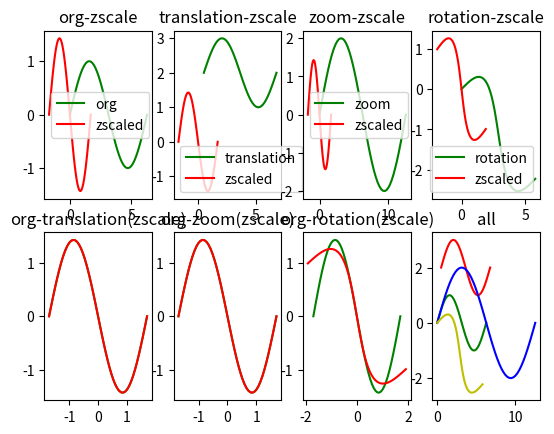

Write Python code to recreate this figure.
#http://codingpy.com/article/a-quick-intro-to-matplotlib/

import matplotlib.pyplot as plt
import numpy as np

#org
x0 = np.linspace(0, 2*np.pi, 50)
y0 = np.sin(x0)
mean_x0 = np.mean(x0)
std_x0 = np.std(x0)
mean_y0 = np.mean(y0)
std_y0 = np.std(y0)
x00 = (x0-mean_x0)/std_x0
y00 = (y0-mean_y0)/std_y0

#translation
x1 = np.linspace(0.5, 2*np.pi + 0.5, 50)
y1 = np.sin(x1 - 0.5) + 2
mean_x1 = np.mean(x1)
std_x1 = np.std(x1)
mean_y1 = np.mean(y1)
std_y1 = np.std(y1)
x11 = (x1-mean_x1)/std_x1
y11 = (y1-mean_y1)/std_y1

#zoom
x2 = np.linspace(0, 4*np.pi, 50)
y2 = 2 * np.sin(x2/2)
mean_x2 = np.mean(x2)
std_x2 = np.std(x2)
mean_y2 = np.mean(y2)
std_y2 = np.std(y2)
x22 = (x2-mean_x2)/std_x2
y22 = (y2-mean_y2)/std_y2

#rotation
x3 = np.linspace(0, 2*np.pi, 50)
y3 = np.sin(x3)
x3 = x3*np.cos(np.pi/8) + y3*np.sin(np.pi/8)
y3 = -x3*np.sin(np.pi/8) + y3*np.cos(np.pi/8)
mean_x3 = np.mean(x3)
std_x3 = np.std(x3)
mean_y3 = np.mean(y3)
std_y3 = np.std(y3)
x33 = (x3-mean_x3)/std_x3
y33 = (y3-mean_y3)/std_y3

plt.subplot(2, 4, 1)
plt.title('org-zscale')
(l1, l2) = plt.plot(x0, y0, 'g', x00, y00, 'r')
plt.legend(handles=[l1, l2], labels=['org', 'zscaled'], loc='best')

plt.subplot(2, 4, 2)
plt.title('translation-zscale')
(l1, l2) = plt.plot(x1, y1, 'g', x11, y11, 'r')
plt.legend(handles=[l1, l2], labels=['translation', 'zscaled'], loc='best')

plt.subplot(2, 4, 3)
plt.title('zoom-zscale')
(l1, l2) = plt.plot(x2, y2, 'g', x22, y22, 'r')
plt.legend(handles=[l1, l2], labels=['zoom', 'zscaled'], loc='best')

plt.subplot(2, 4, 4)
plt.title('rotation-zscale')
(l1, l2) = plt.plot(x3, y3, 'g', x33, y33, 'r')
plt.legend(handles=[l1, l2], labels=['rotation', 'zscaled'], loc='best')

plt.subplot(2, 4, 5)
plt.title('org-translation(zscale)')
plt.plot(x00, y00, 'g', x11, y11, 'r')

plt.subplot(2, 4, 6)
plt.title('org-zoom(zscale)')
plt.plot(x00, y00, 'g', x22, y22, 'r')

plt.subplot(2, 4, 7)
plt.title('org-rotation(zscale)')
plt.plot(x00, y00, 'g', x33, y33, 'r')

plt.subplot(2, 4, 8)
plt.title('all')
plt.plot(x0, y0, 'g', x1, y1, 'r', x2, y2, 'b', x3, y3, 'y')
plt.show()
